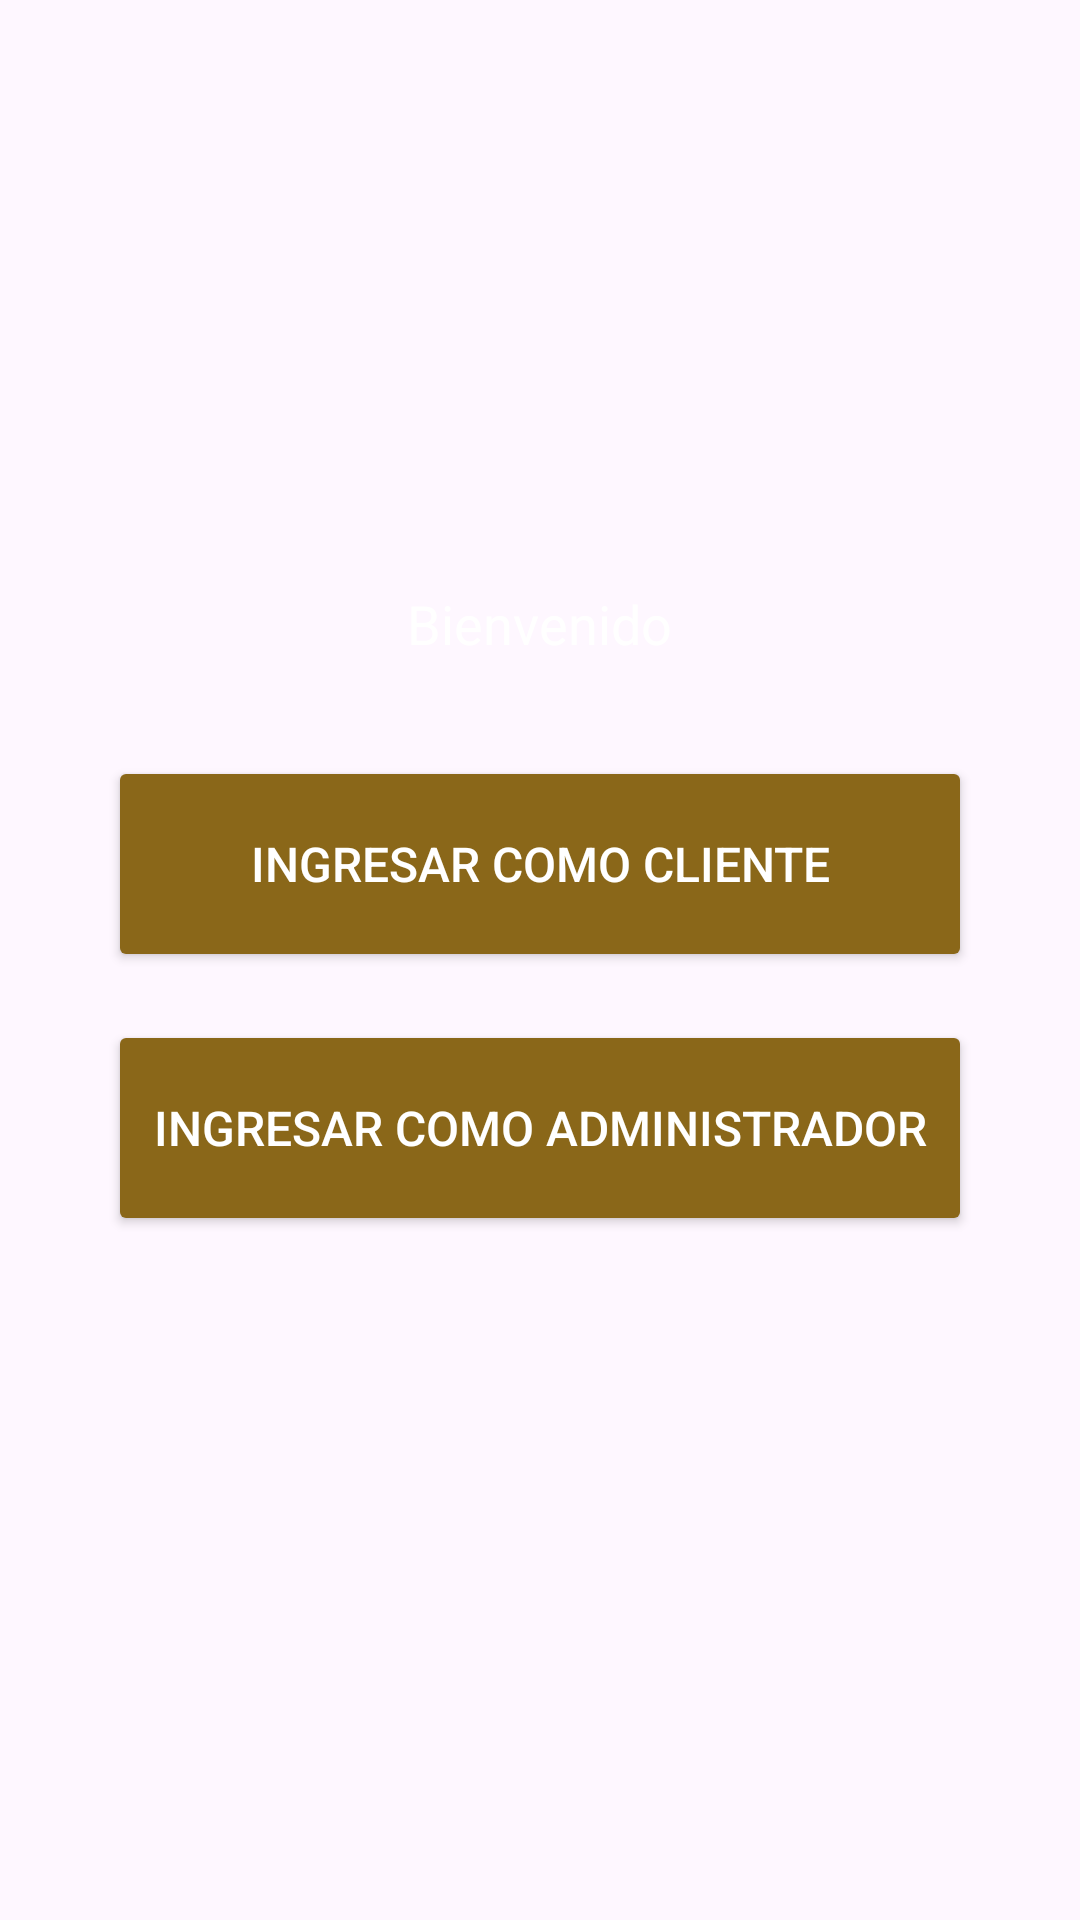

Here is an Android app screen rendered from its layout file. Give the layout XML and the strings, colors and styles it references.
<!-- AndroidManifest.xml: application theme Theme.CreaTuMenu -->
<!-- res/layout/activity_login.xml -->
<LinearLayout
    xmlns:android="http://schemas.android.com/apk/res/android"
    xmlns:tools="http://schemas.android.com/tools"
    android:layout_width="match_parent"
    android:layout_height="match_parent"
    android:orientation="vertical"
    android:gravity="center"
    android:padding="16dp"
    android:background="@mipmap/fondo_tabla"
    tools:context=".MainActivity">

    <TextView
        android:layout_width="wrap_content"
        android:layout_height="wrap_content"
        android:text="Bienvenido"
        android:textSize="18sp"
        android:textColor="@android:color/white"
        android:layout_marginBottom="32dp"/>

    <Button
        android:id="@+id/clienteButton"
        android:layout_width="match_parent"
        android:layout_height="72dp"
        android:text="Ingresar como Cliente"
        android:backgroundTint="@color/boton"
        android:textColor="@android:color/white"
        android:textSize="16sp"
        android:radius="8dp"
        android:layout_marginStart="20dp"
        android:layout_marginEnd="20dp"
        android:layout_marginBottom="16dp"/>

    <Button
        android:id="@+id/adminButton"
        android:layout_width="match_parent"
        android:layout_height="72dp"
        android:backgroundTint="@color/boton"
        android:text="Ingresar como Administrador"
        android:textColor="@android:color/white"
        android:textSize="16sp"
        android:radius="8dp"
        android:layout_marginStart="20dp"
        android:layout_marginEnd="20dp"
        android:layout_marginBottom="32dp"/>

</LinearLayout>
<!-- resources referenced by this layout -->
<resources>
  <color name="boton">#8A6719</color>
  <style name="Theme.CreaTuMenu" parent="Base.Theme.CreaTuMenu" />
  <style name="Base.Theme.CreaTuMenu" parent="Theme.Material3.DayNight.NoActionBar">
          
          
      </style>
</resources>
